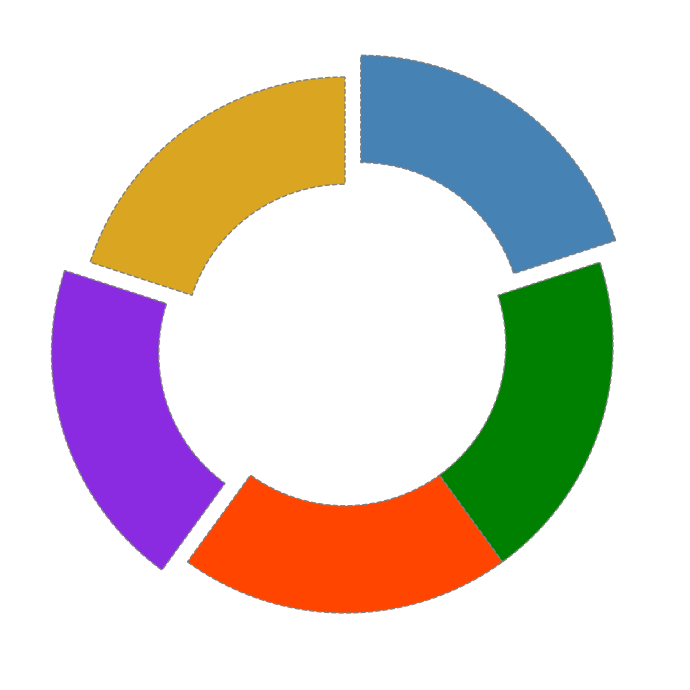
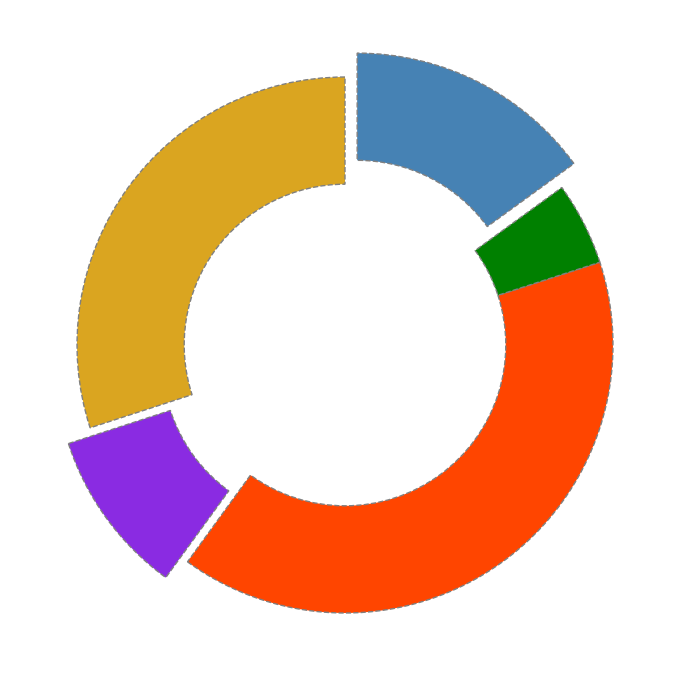
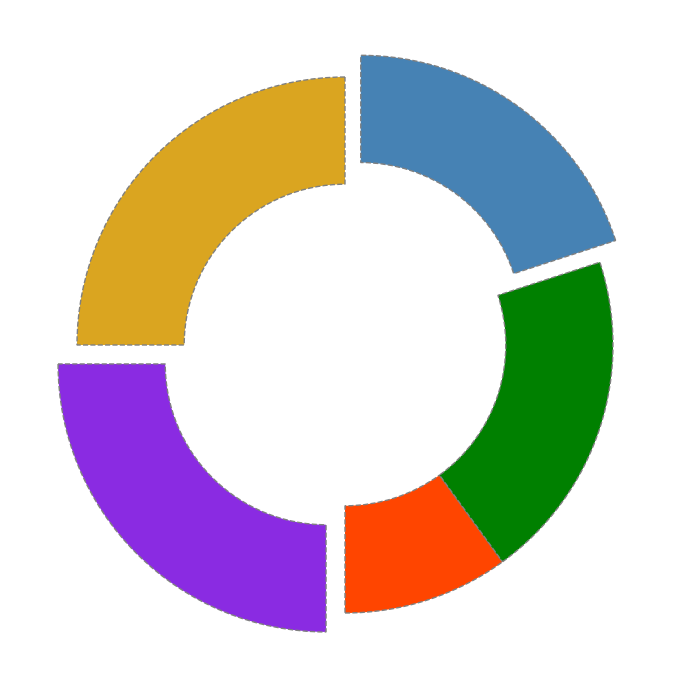
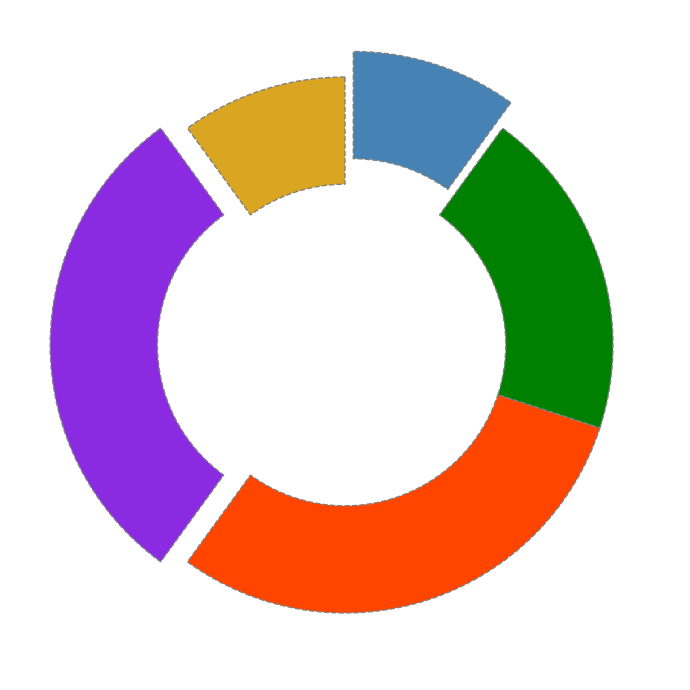
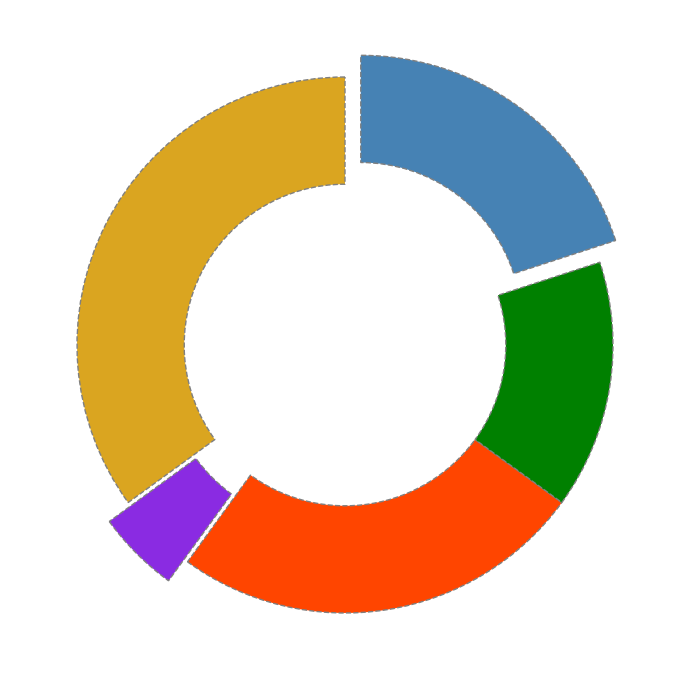
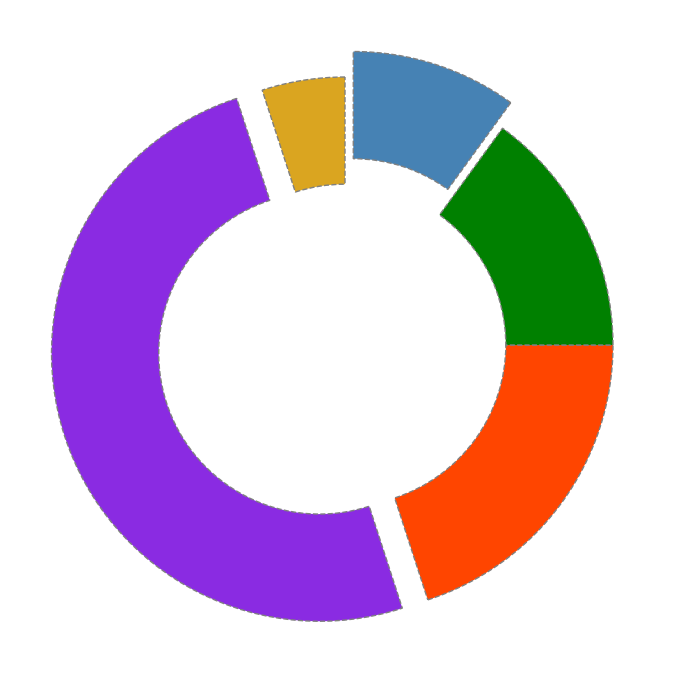

Generate these figures, in order, with matplotlib:
import matplotlib.pyplot as plt

data = {
    'Elves': [20, 20, 20, 20, 20],
    'Fairies': [30, 10, 40, 5, 15],
    'Dwarves': [25, 25, 10, 20, 20],
    'Wizards': [10, 30, 30, 20, 10],
    'Trolls': [35, 5, 25, 15, 20],
    'Dragons': [5, 50, 20, 15, 10]
}

single_color = ['#daa520', '#8A2BE2', '#FF4500', '#008000', '#4682B4']

def plot_creature_donut_chart(data, colors):
    fig, ax = plt.subplots(figsize=(7, 7))

    ax.pie(
        data,
        labels=None,
        autopct=None,
        startangle=90,
        colors=colors,
        wedgeprops=dict(width=0.4, edgecolor='gray', linestyle='--', linewidth=1),
        explode=(0, 0.1, 0, 0, 0.1)
    )

    ax.set(aspect="equal")
    plt.tight_layout()
    plt.show()

for creature, data in data.items():
    plot_creature_donut_chart(data, single_color)
